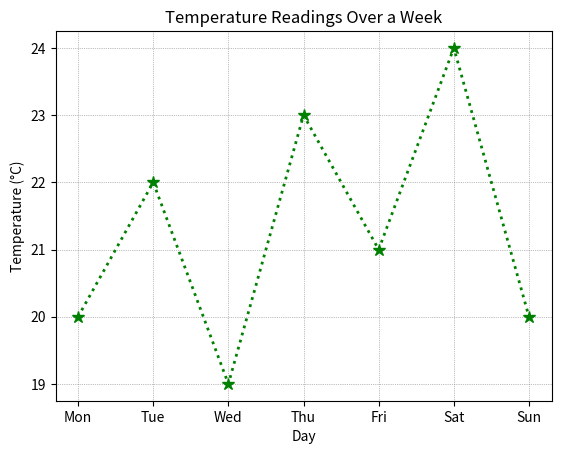

This figure's Python source:
import matplotlib.pyplot as plt

# Temperature readings for each day of the week
temperatures = [20, 22, 19, 23, 21, 24, 20]
days = ['Mon', 'Tue', 'Wed', 'Thu', 'Fri', 'Sat', 'Sun']

plt.plot(days, temperatures, marker='*', linestyle='dotted', color='green', markersize=9, linewidth=2)
plt.title('Temperature Readings Over a Week')
plt.xlabel('Day')
plt.ylabel('Temperature (°C)')
plt.grid(True, color='gray', linestyle='dotted', linewidth=0.5)
plt.show()